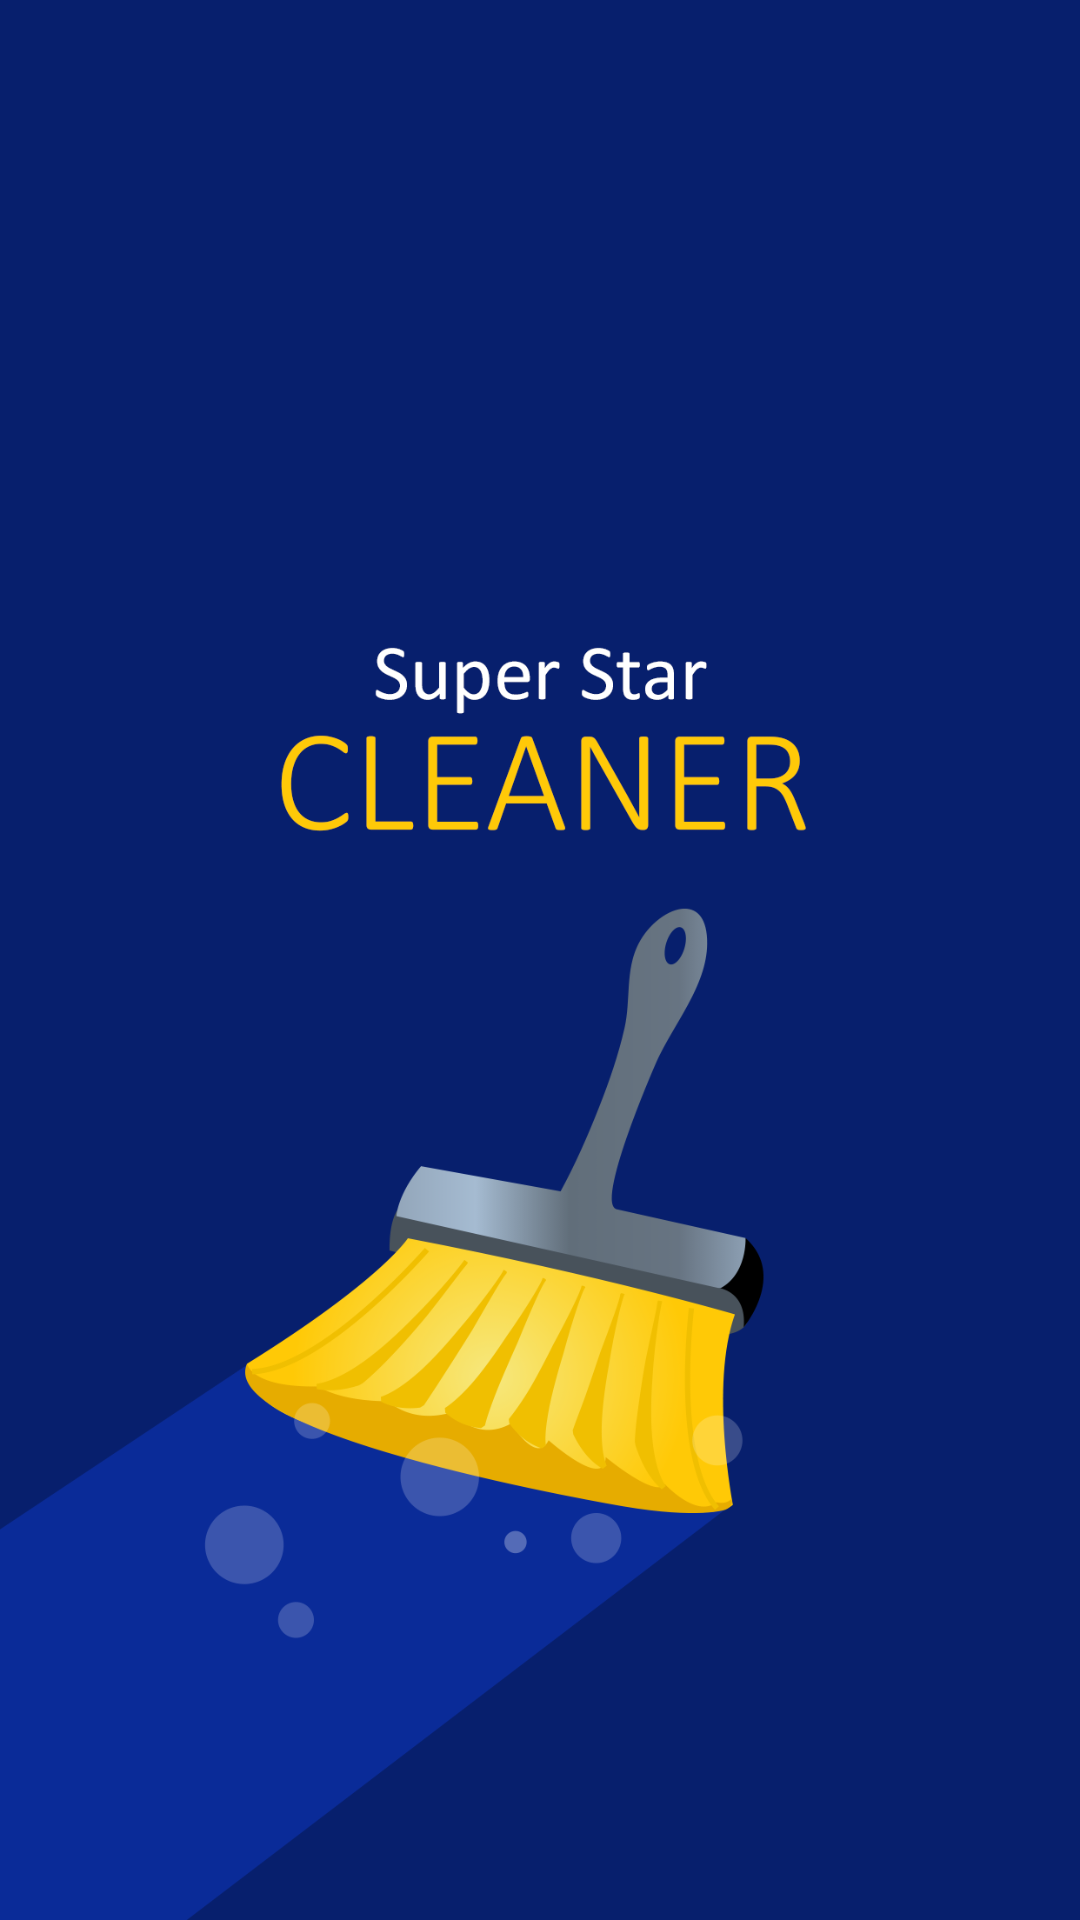

Write the Android layout XML for this screen, with the resource values it uses.
<!-- AndroidManifest.xml: application theme AppTheme -->
<!-- res/layout/activity_splash.xml -->
<?xml version="1.0" encoding="utf-8"?>
<RelativeLayout
    xmlns:android="http://schemas.android.com/apk/res/android"
    xmlns:app="http://schemas.android.com/apk/res-auto"
    xmlns:tools="http://schemas.android.com/tools"
    android:layout_width="match_parent"
    android:layout_height="match_parent"
    tools:context="com.softronix.cleaner.views.junkcleaner.Splash">
    <ImageView
        android:layout_width="match_parent"
        android:layout_height="match_parent"
        android:scaleType="fitXY"
        android:src="@drawable/splash"/>
</RelativeLayout>
<!-- resources referenced by this layout -->
<resources>
  <!-- drawable splash: png bitmap (drawable, 95446 bytes) -->
  <style name="AppTheme" parent="Theme.AppCompat.Light.DarkActionBar">
          
          <item name="colorPrimary">@color/colorPrimary</item>
          <item name="colorPrimaryDark">@color/colorPrimaryDark</item>
          <item name="colorAccent">@color/colorAccent</item>
      </style>
  <color name="colorPrimary">#0a2b98</color>
  <color name="colorPrimaryDark">#0a2b98</color>
  <color name="colorAccent">#ffc906</color>
</resources>
